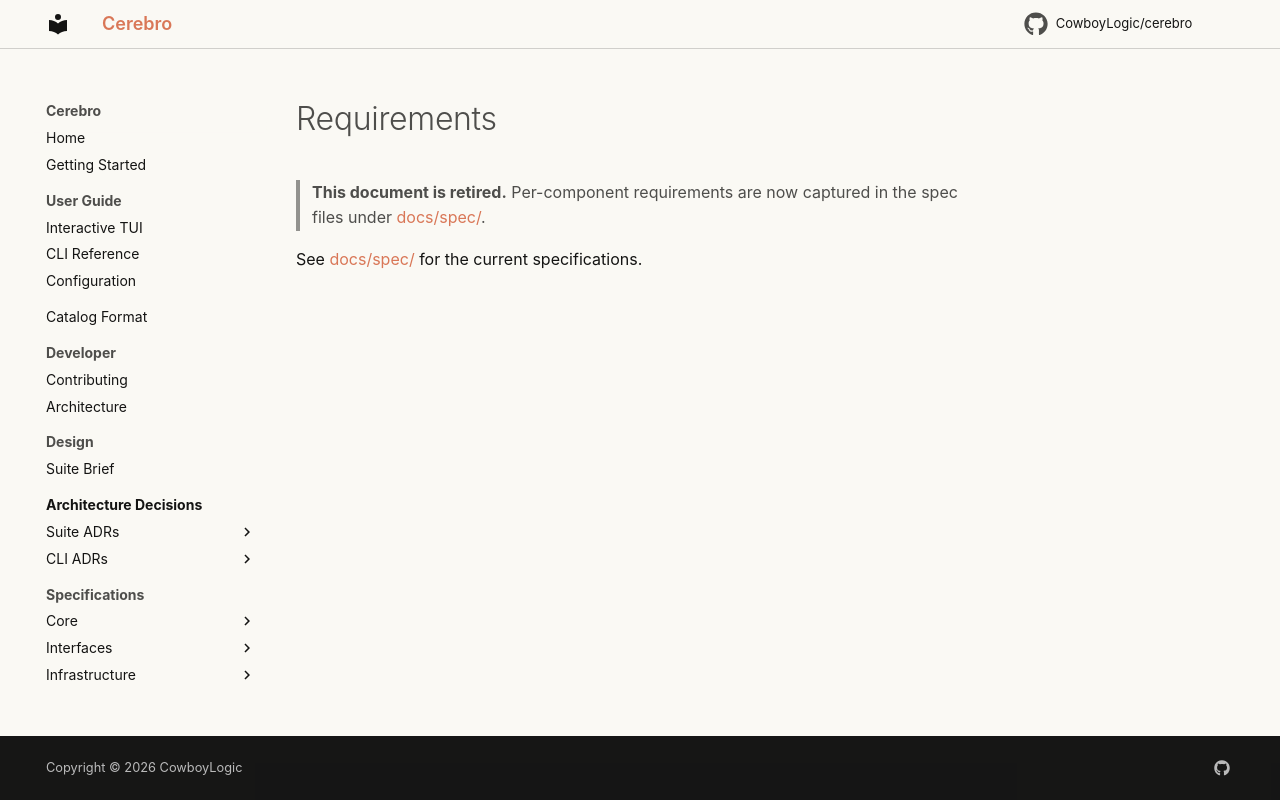

repository: CowboyLogic/cerebro · page: requirements/index.html · generator: mkdocs

# Requirements

> **This document is retired.** Per-component requirements are now captured in the spec files under [docs/spec/](spec/).

See [docs/spec/](spec/) for the current specifications.
